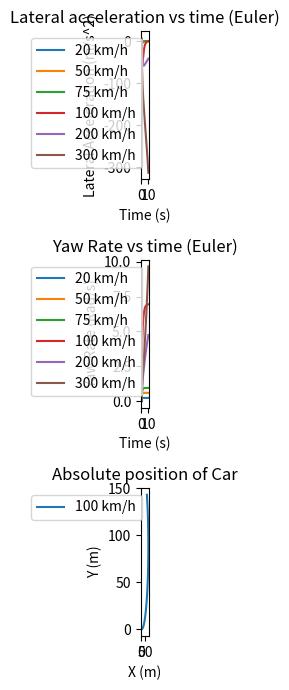

Here is the Python script that generated this plot:
import numpy
import matplotlib
import matplotlib.pyplot as plt
from matplotlib.ticker import LinearLocator
from matplotlib import cm
import numpy as np
from matplotlib import pyplot as plt



def Euler (iteration, grid, mass, a, b, front_stiff, rear_stiff, yaw_inertia, velocity_x, delta):   
    velocity = velocity_x / 3.6 
    d = ((-(front_stiff + rear_stiff))/(mass*velocity))
    e = ((-(a*front_stiff-b*rear_stiff))/(mass*velocity))-velocity
    f = ((-(a*front_stiff-b*rear_stiff))/(yaw_inertia*velocity))
    g = ((-(a**2*front_stiff+b**2*rear_stiff)/(yaw_inertia*velocity)))

    h = (front_stiff/mass)
    p = ((a*front_stiff)/yaw_inertia)
    
    y = []
    psi = []
    time = []
    lateral_acceleration = []

    y = [0]*iteration
    psi = [0]*iteration
    time = [0]*iteration
    lateral_acceleration = [0]*iteration


    for i in range (1,iteration):
            y[i] = y[i-1] + (grid)*(d*y[i-1]+e*psi[i-1]+h*delta)
            psi[i] = psi[i - 1] + (grid)*(f*y[i-1]+g*psi[i-1]+p*delta)

            time[i] = time[i-1]+ grid
            lateral_acceleration[i] = d*y[i]+e*psi[i]+h*delta

    return y, psi, lateral_acceleration, time
    


def rk (iteration, grid, mass, a, b, front_stiff, rear_stiff, yaw_inertia, car_velocity, delta): 
    velocity = car_velocity / 3.6 
    d = ((-(front_stiff + rear_stiff))/(mass*velocity))
    e = ((-(a*front_stiff-b*rear_stiff))/(mass*velocity))-velocity
    f = ((-(a*front_stiff-b*rear_stiff))/(yaw_inertia*velocity))
    g = ((-(a**2*front_stiff+b**2*rear_stiff)/(yaw_inertia*velocity)))

    h = (front_stiff/mass)
    p = ((a*front_stiff)/yaw_inertia)
    
    y = []
    psi = []
    time = []
    lateral_acceleration = []

    psi_pos = []
    y_pos = []

    velocity_x = []
    velocity_y= [] 

    position_x = []
    position_y = []



    y = [0]*iteration
    psi = [0]*iteration
    time = [0]*iteration
    lateral_acceleration = [0]*iteration
    y_pos = [0]*iteration 
    psi_pos = [0]*iteration

    velocity_x = [0]*iteration
    velocity_y= [0]*iteration 

    position_x = [0]*iteration
    position_y = [0]*iteration




    for i in range (1,iteration):
        f_one_y = d*y[i-1]+e*psi[i-1]+h*delta
        f_two_y = d*(y[i-1]+grid/2)+e*(psi[i-1]+(grid/2)*f_one_y)+h*delta
        f_three_y = d*(y[i-1]+grid/2)+e*(psi[i-1]+(grid/2)*f_two_y)+h*delta
        f_four_y = d*(y[i-1]+grid)+e*(psi[i-1]+grid*f_three_y) + h*delta
        y[i] = y[i-1] + (grid/6)*(f_one_y+2*f_two_y+2*f_three_y+f_four_y)

    
        f_one_psi = f*y[i-1]+g*psi[i-1]+p*delta
        f_two_psi = f*(y[i-1]+grid/2)+g*(psi[i-1]+(grid/2)*f_one_psi)+p*delta
        f_three_psi = f*(y[i-1]+grid/2)+g*(psi[i-1]+(grid/2)*f_two_psi)+p*delta
        f_four_psi = f*(y[i-1]+grid)+g*(psi[i-1]+grid*f_three_psi) + p*delta
        psi[i] = psi[i-1] + (grid/6)*(f_one_psi+2*f_two_psi+2*f_three_psi+f_four_psi)

        time[i] = time[i-1]+ grid
        lateral_acceleration[i] = d*y[i]+e*psi[i]+h*delta

        ## Finding Psi tp plug into position equations
        y_pos[i] = y_pos[i-1] + grid*(y[i]) #may need to change indexing since it's calculating y_pos by using the previous y[i-1], even though y[i] is already calculated
        psi_pos[i] = psi_pos[i-1] + grid*(psi[i]) #euler's method

        velocity_x [i] = car_velocity*np.cos(psi_pos[i])-(y[i]+a*psi[i])*np.sin(psi_pos[i]) #velocities calculated using euler's method
        velocity_y [i] = (y[i]+a*psi[i])*np .cos(psi_pos[i]) + car_velocity*np.sin(psi_pos[i])
        
        position_x [i] = position_x[i-1] + grid*( velocity_x [i]) #absolute position calculated using eulers method
        position_y [i] = position_y[i-1] + grid*( velocity_y [i])

    


    return y, psi, lateral_acceleration,position_x,position_y, velocity_x, velocity_y, time



y_20, psi_20, lat_accel_20, position_x_20, position_y_20, velocity_x_20, velocity_y_20, time_20 = rk(1000, 0.01, 1400, 1.14, 1.33, 25000, 21000, 2420, 20, 0.1)
y_50, psi_50, lat_accel_50, position_x_50, position_y_50,velocity_x_50, velocity_y_50, time_50 = rk(1000, 0.01, 1400, 1.14, 1.33, 25000, 21000, 2420, 50, 0.1)
y_75, psi_75, lat_accel_75, position_x_75, position_y_75,velocity_x_75, velocity_y_75, time_75 = rk(1000, 0.01, 1400, 1.14, 1.33, 25000, 21000, 2420, 75, 0.1)
y_100, psi_100, lat_accel_100, position_x_100, position_y_100,velocity_x_100, velocity_y_100, time_100 = rk(1000, 0.01, 1400, 1.14, 1.33, 25000, 21000, 2420, 100, 0.5)
y_200, psi_200, lat_accel_200, position_x_200, position_y_200,velocity_x_200, velocity_y_200, time_200 = rk(1000, 0.01, 1400, 1.14, 1.33, 25000, 21000, 2420, 200, 0.1)
y_300, psi_300, lat_accel_300, position_x_300, position_y_300,velocity_x_300, velocity_y_300, time_300 = rk(1000, 0.01, 1400, 1.14, 1.33, 25000, 21000, 2420, 300, 0.1)



fig, axs = plt.subplots(3, figsize=(1,7))
axs[0].set_title('Lateral acceleration vs time (Euler)')
axs[0].set_xlabel("Time (s)")
axs[0].set_ylabel("Lateral Acceleration (m/s^2)")
axs[0].plot(time_20, lat_accel_20, label = "20 km/h")
axs[0].plot(time_50, lat_accel_50, label = "50 km/h")
axs[0].plot(time_75, lat_accel_75, label = "75 km/h")
axs[0].plot(time_100, lat_accel_100, label = "100 km/h")
axs[0].plot(time_200, lat_accel_200, label = "200 km/h")
axs[0].plot(time_300, lat_accel_300, label = "300 km/h")
axs[0].legend()
axs[0].legend(loc="upper right")

axs[1].set_title('Yaw Rate vs time (Euler)')
axs[1].set_xlabel("Time (s)")
axs[1].set_ylabel("Yaw Rate (Rad/s)")
axs[1].plot(time_20, psi_20, label = "20 km/h")
axs[1].plot(time_50, psi_50, label = "50 km/h")
axs[1].plot(time_75, psi_75, label = "75 km/h")
axs[1].plot(time_100, psi_100, label = "100 km/h")
axs[1].plot(time_200, psi_200, label = "200 km/h")
axs[1].plot(time_300, psi_300, label = "300 km/h")
axs[1].legend()
axs[1].legend(loc="upper right")

axs[2].set_title('Absolute position of Car')
axs[2].set_xlabel("X (m)")
axs[2].set_ylabel("Y (m)")
axs[2].plot(position_x_20, position_y_20, label = "100 km/h")

axs[2].legend()
axs[2].legend(loc="upper right")

plt.tight_layout()
plt.show()